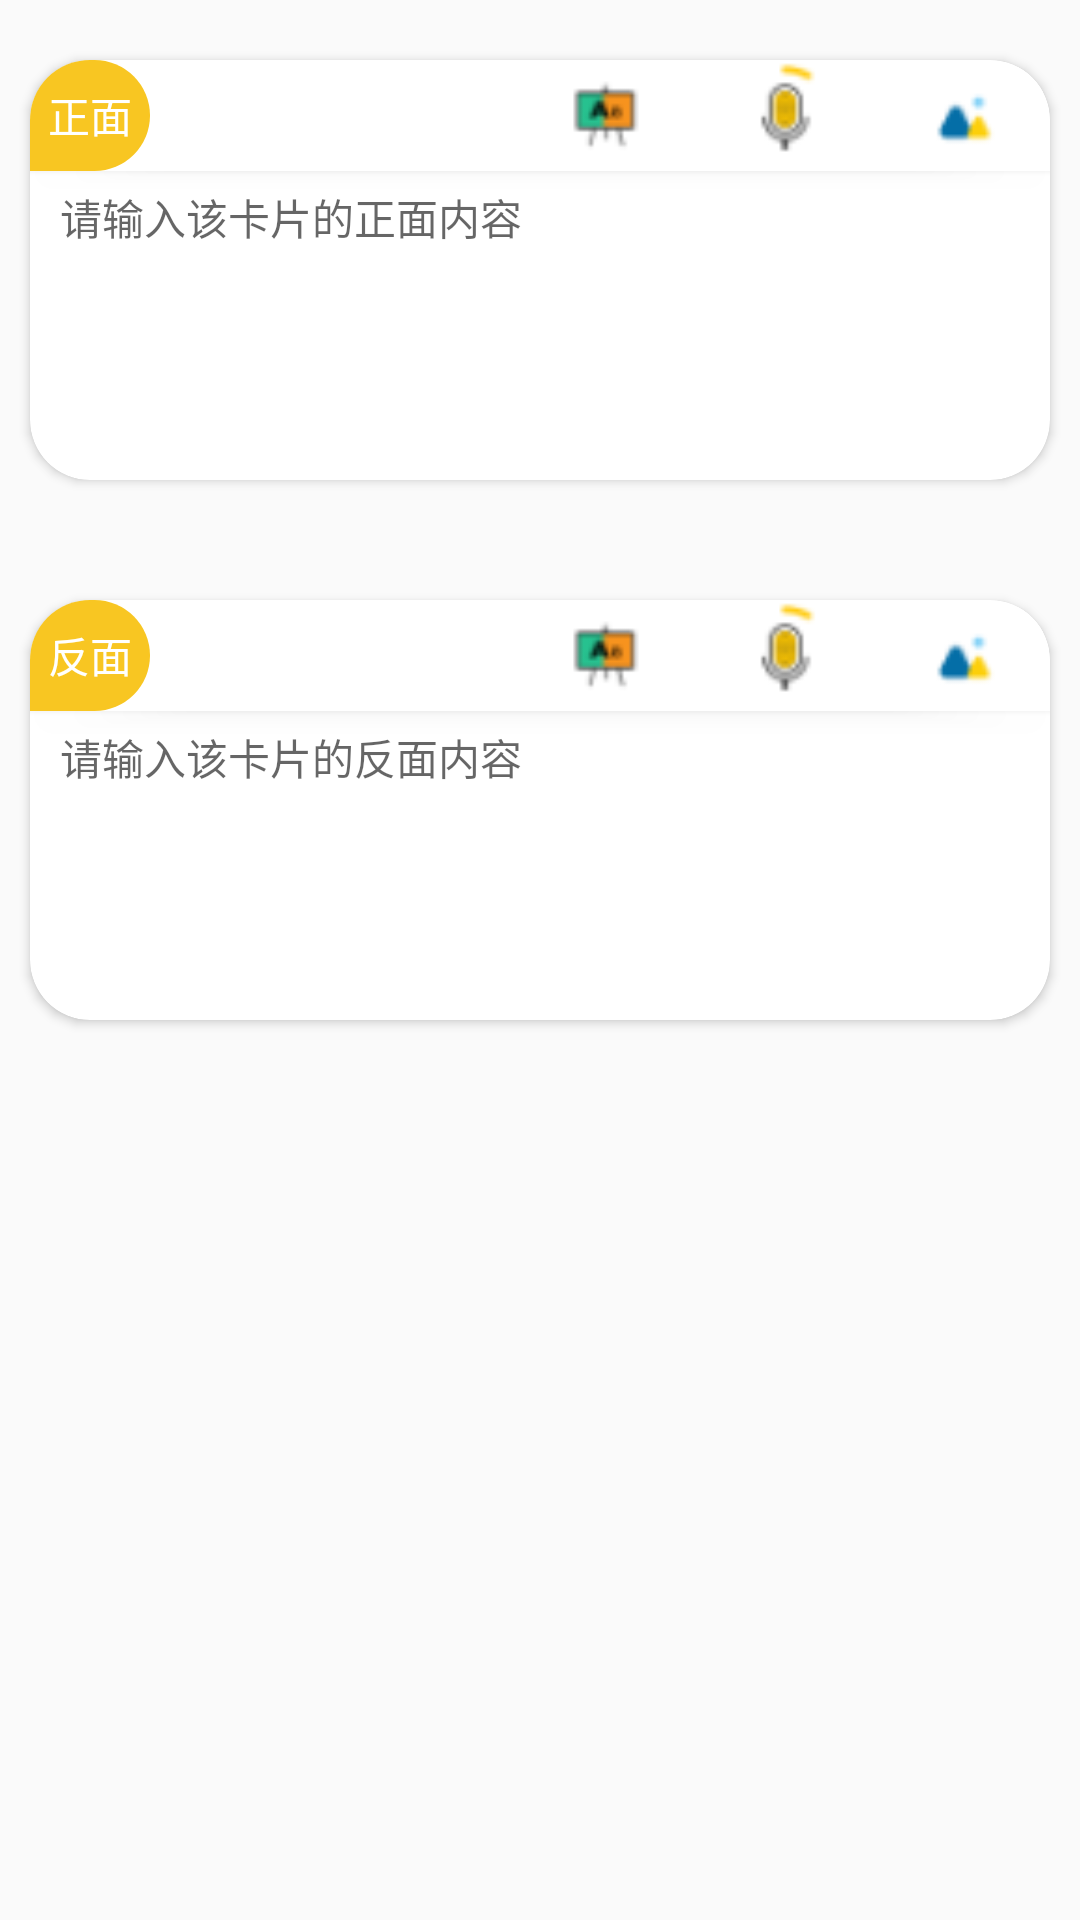

The Android layout XML behind this screen, and the referenced resources:
<!-- AndroidManifest.xml: application theme AppTheme -->
<!-- res/layout/layout_create_card.xml -->
<?xml version="1.0" encoding="utf-8"?>
<RelativeLayout xmlns:android="http://schemas.android.com/apk/res/android"
    android:layout_width="match_parent"
    android:layout_height="wrap_content"
    xmlns:app="http://schemas.android.com/apk/res-auto">

    <androidx.cardview.widget.CardView
        android:id="@+id/card1"
        android:layout_width="340dp"
        android:layout_height="140dp"
        android:layout_centerHorizontal="true"
        android:layout_marginTop="20dp"
        android:layout_marginBottom="10dp"
        app:cardCornerRadius="20dp"
        android:elevation="6dp">

        <LinearLayout
            android:layout_width="match_parent"
            android:layout_height="match_parent"
            android:orientation="vertical">

            <RelativeLayout
                android:layout_width="340dp"
                android:layout_height="37dp"
                android:background="@drawable/add_card_top"
                android:elevation="4dp"
                android:orientation="horizontal"
                android:layout_centerHorizontal="true">

                <LinearLayout
                    android:layout_width="40dp"
                    android:layout_height="37dp"
                    android:background="@drawable/card_front_top"
                    android:gravity="center">

                    <TextView
                        android:layout_width="wrap_content"
                        android:layout_height="wrap_content"
                        android:text="正面"
                        android:textColor="@color/colorWhite"/>
                </LinearLayout>

                <ImageView
                    android:id="@+id/img_pic2"
                    android:layout_width="36dp"
                    android:layout_height="36dp"
                    android:layout_alignParentEnd="true"
                    android:layout_centerVertical="true"
                    android:src="@mipmap/pic"
                    android:layout_marginEnd="10dp"/>


                <ImageView
                    android:id="@+id/img_listen2"
                    android:layout_width="36dp"
                    android:layout_height="36dp"
                    android:layout_alignEnd="@+id/img_pic2"
                    android:src="@mipmap/listen"
                    android:layout_marginEnd="60dp"
                    android:layout_centerVertical="true"/>

                <ImageView
                    android:layout_width="36dp"
                    android:layout_height="36dp"
                    android:layout_alignEnd="@+id/img_listen2"
                    android:src="@mipmap/font"
                    android:layout_marginEnd="60dp"/>
            </RelativeLayout>

            <EditText
                android:layout_width="match_parent"
                android:layout_height="match_parent"
                android:layout_marginTop="5dp"
                android:layout_marginStart="10dp"
                android:layout_marginEnd="10dp"
                android:gravity="start"
                android:hint="请输入该卡片的正面内容"
                android:textSize="14sp"
                android:background="@null"/>
        </LinearLayout>

    </androidx.cardview.widget.CardView>

    <androidx.cardview.widget.CardView
        android:layout_width="340dp"
        android:layout_height="140dp"
        android:layout_centerHorizontal="true"
        android:layout_marginTop="30dp"
        android:layout_marginBottom="10dp"
        android:layout_below="@+id/card1"
        app:cardCornerRadius="20dp"
        android:elevation="6dp">

        <LinearLayout
            android:layout_width="match_parent"
            android:layout_height="match_parent"
            android:orientation="vertical">

            <RelativeLayout
                android:layout_width="340dp"
                android:layout_height="37dp"
                android:background="@drawable/add_card_top"
                android:elevation="4dp"
                android:orientation="horizontal"
                android:layout_centerHorizontal="true">

                <LinearLayout
                    android:layout_width="40dp"
                    android:layout_height="37dp"
                    android:background="@drawable/card_front_top"
                    android:gravity="center">

                    <TextView
                        android:layout_width="wrap_content"
                        android:layout_height="wrap_content"
                        android:text="反面"
                        android:textColor="@color/colorWhite"/>
                </LinearLayout>

                <ImageView
                    android:id="@+id/img_pic"
                    android:layout_width="36dp"
                    android:layout_height="36dp"
                    android:layout_alignParentEnd="true"
                    android:layout_centerVertical="true"
                    android:src="@mipmap/pic"
                    android:layout_marginEnd="10dp"/>


                <ImageView
                    android:id="@+id/img_listen"
                    android:layout_width="36dp"
                    android:layout_height="36dp"
                    android:layout_alignEnd="@+id/img_pic"
                    android:src="@mipmap/listen"
                    android:layout_marginEnd="60dp"
                    android:layout_centerVertical="true"/>

                <ImageView
                    android:layout_width="36dp"
                    android:layout_height="36dp"
                    android:layout_alignEnd="@+id/img_listen"
                    android:src="@mipmap/font"
                    android:layout_marginEnd="60dp"/>
            </RelativeLayout>

            <EditText
                android:layout_width="match_parent"
                android:layout_height="match_parent"
                android:layout_marginTop="5dp"
                android:layout_marginStart="10dp"
                android:layout_marginEnd="10dp"
                android:gravity="start"
                android:hint="请输入该卡片的反面内容"
                android:textSize="14sp"
                android:background="@null"/>
        </LinearLayout>


    </androidx.cardview.widget.CardView>


</RelativeLayout>
<!-- resources referenced by this layout -->
<resources>
  <color name="colorWhite">#ffffff</color>
  <!-- drawable add_card_top (drawable) -->
  <?xml version="1.0" encoding="utf-8"?>
  <shape xmlns:android="http://schemas.android.com/apk/res/android">
  
      <corners android:topRightRadius="20dp"
          android:topLeftRadius="20dp"/>
  
      <solid android:color="@color/colorWhite"/>
  
  </shape>
  <!-- drawable card_front_top (drawable) -->
  <?xml version="1.0" encoding="utf-8"?>
  <shape xmlns:android="http://schemas.android.com/apk/res/android"
      android:shape="rectangle">
  
      <corners android:bottomRightRadius="20dp"
          android:topLeftRadius="20dp"
          android:topRightRadius="20dp"/>
  
      <solid android:color="@color/colorAccent"/>
  
  </shape>
  <!-- mipmap font: png bitmap (mipmap-mdpi, 805 bytes) -->
  <!-- mipmap listen: png bitmap (mipmap-mdpi, 1407 bytes) -->
  <!-- mipmap pic: png bitmap (mipmap-mdpi, 1097 bytes) -->
  <style name="AppTheme" parent="Theme.AppCompat.Light.NoActionBar">
          
          <item name="colorPrimary">@color/colorPrimary</item>
          <item name="colorPrimaryDark">@color/colorPrimaryDark</item>
          <item name="colorAccent">@color/colorAccent</item>
      </style>
  <color name="colorAccent">#f8c622</color>
  <color name="colorPrimary">#f8c622</color>
  <color name="colorPrimaryDark">#f8c622</color>
</resources>
